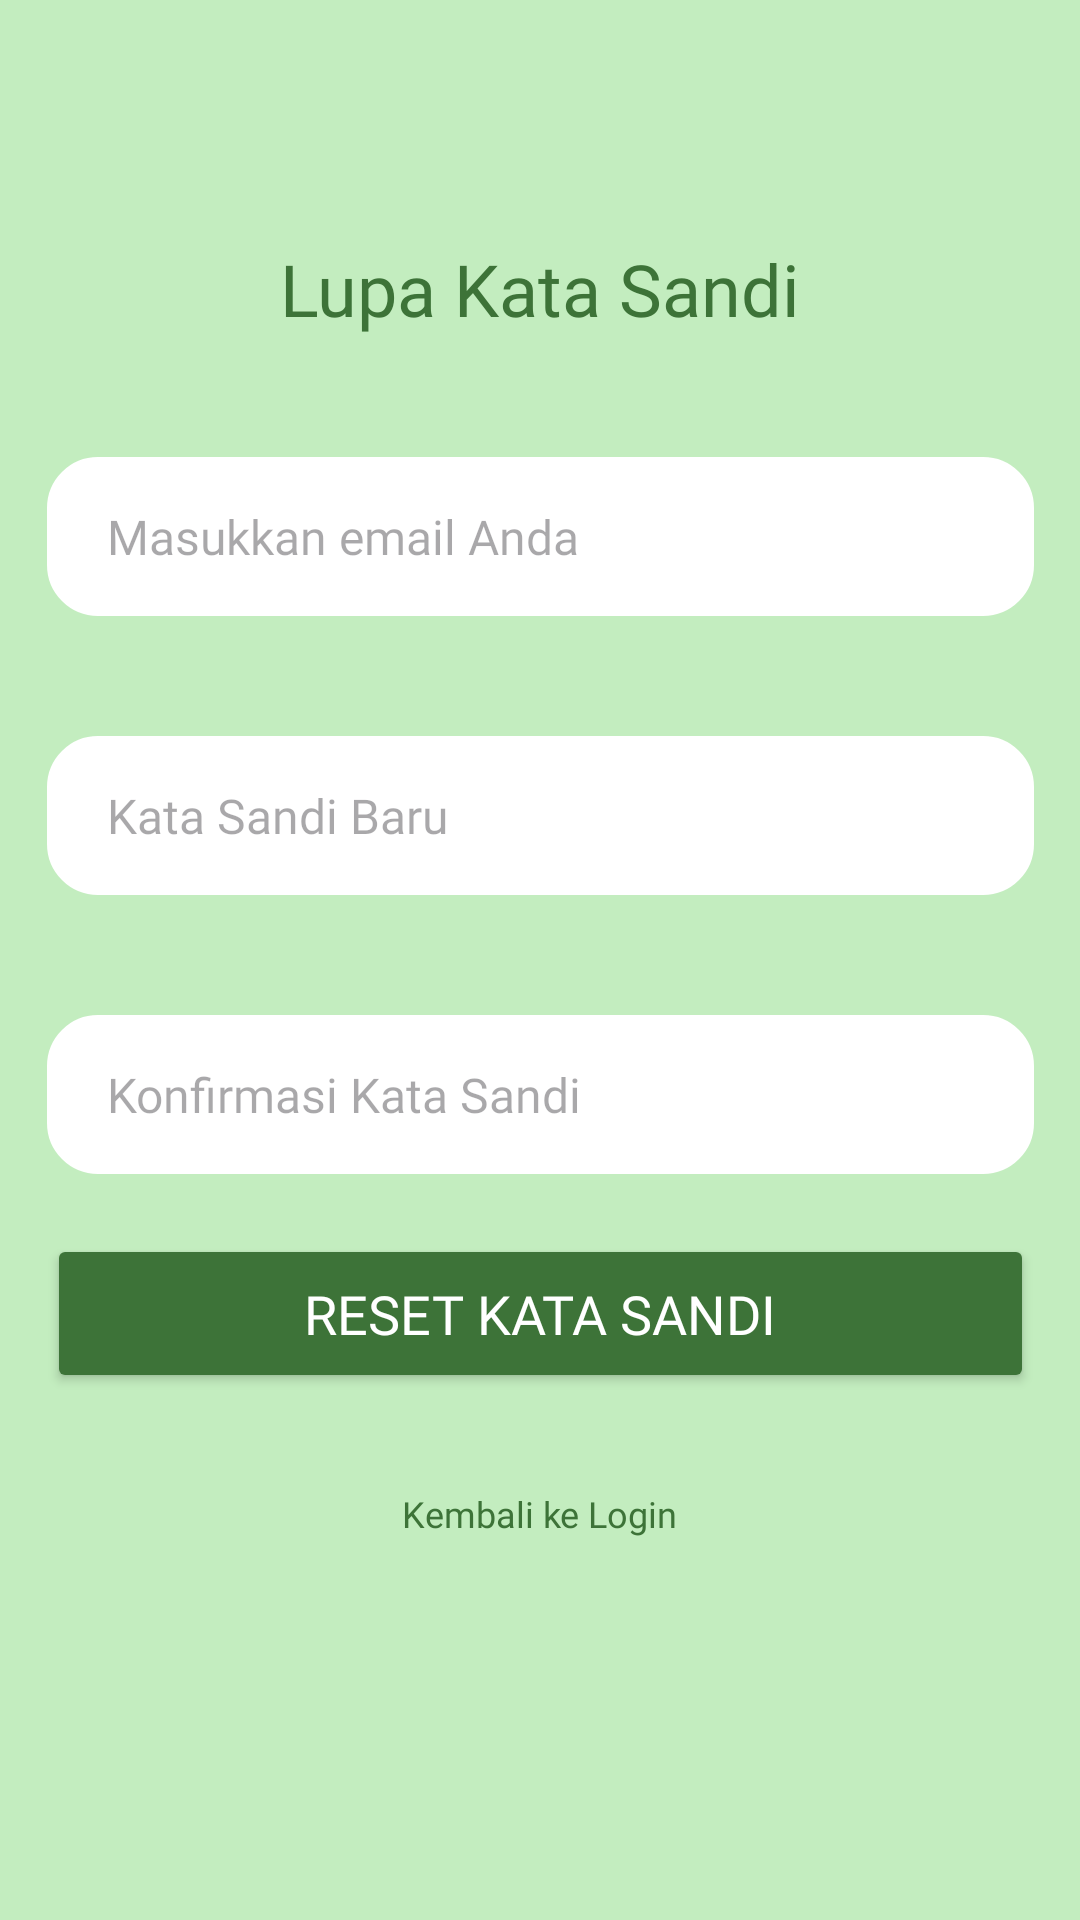

Produce the Android XML layout that renders to this screen, including the resource entries it uses.
<!-- AndroidManifest.xml: application theme Theme.Akhirtolong -->
<!-- res/layout/activity_lupakatasandi.xml -->
<?xml version="1.0" encoding="utf-8"?>
<androidx.constraintlayout.widget.ConstraintLayout xmlns:android="http://schemas.android.com/apk/res/android"
    xmlns:app="http://schemas.android.com/apk/res-auto"
    xmlns:tools="http://schemas.android.com/tools"
    android:id="@+id/main"
    android:layout_width="match_parent"
    android:layout_height="match_parent"
    android:background="@color/background"
    tools:context=".LupakatasandiActivity">

    <ImageView
        android:id="@+id/back"
        android:layout_width="wrap_content"
        android:layout_height="wrap_content"
        android:layout_marginTop="32dp"
        android:src="@drawable/back"
        app:layout_constraintEnd_toEndOf="parent"
        app:layout_constraintStart_toStartOf="parent"
        app:layout_constraintHorizontal_bias="0.041"
        app:layout_constraintTop_toTopOf="parent" />

    <TextView
        android:id="@+id/tv_lupa_kata_sandi"
        android:layout_width="wrap_content"
        android:layout_height="wrap_content"
        android:layout_marginTop="80dp"
        android:fontFamily="@font/poppinsbold"
        android:text="Lupa Kata Sandi"
        android:textColor="@color/green"
        android:textSize="24sp"
        app:layout_constraintEnd_toEndOf="parent"
        app:layout_constraintStart_toStartOf="parent"
        app:layout_constraintTop_toTopOf="parent" />

    <EditText
        android:id="@+id/emaillupasandi"
        android:layout_width="329dp"
        android:layout_height="53dp"
        android:layout_marginTop="40dp"
        android:background="@drawable/btn_shape"
        android:backgroundTint="@color/white"
        android:fontFamily="@font/poppinsmedium"
        android:hint="Masukkan email Anda"
        android:inputType="textEmailAddress"
        android:paddingLeft="20dp"
        android:textSize="16sp"
        app:layout_constraintEnd_toEndOf="parent"
        app:layout_constraintStart_toStartOf="parent"
        app:layout_constraintTop_toBottomOf="@id/tv_lupa_kata_sandi" />

    <EditText
        android:id="@+id/katasandibaru"
        android:layout_width="329dp"
        android:layout_height="53dp"
        android:layout_marginTop="40dp"
        android:background="@drawable/btn_shape"
        android:backgroundTint="@color/white"
        android:fontFamily="@font/poppinsmedium"
        android:hint="Kata Sandi Baru"
        android:inputType="textPassword"
        android:paddingLeft="20dp"
        android:textSize="16sp"
        app:layout_constraintEnd_toEndOf="parent"
        app:layout_constraintStart_toStartOf="parent"
        app:layout_constraintTop_toBottomOf="@id/emaillupasandi" />

    <EditText
        android:id="@+id/konfirmasikatasandibaru"
        android:layout_width="329dp"
        android:layout_height="53dp"
        android:layout_marginTop="40dp"
        android:background="@drawable/btn_shape"
        android:backgroundTint="@color/white"
        android:fontFamily="@font/poppinsmedium"
        android:hint="Konfirmasi Kata Sandi"
        android:inputType="textPassword"
        android:paddingLeft="20dp"
        android:textSize="16sp"
        app:layout_constraintEnd_toEndOf="parent"
        app:layout_constraintStart_toStartOf="parent"
        app:layout_constraintTop_toBottomOf="@id/katasandibaru" />

    <Button
        android:id="@+id/btn_reset_kata_sandi"
        android:layout_width="329dp"
        android:layout_height="53dp"
        android:layout_marginTop="20dp"
        android:backgroundTint="@color/green"
        android:fontFamily="@font/poppinsbold"
        android:text="Reset Kata Sandi"
        android:textColor="@color/white"
        android:textSize="18sp"
        app:layout_constraintEnd_toEndOf="parent"
        app:layout_constraintStart_toStartOf="parent"
        app:layout_constraintTop_toBottomOf="@id/konfirmasikatasandibaru" />

    <TextView
        android:id="@+id/link_kembali_login"
        android:layout_width="wrap_content"
        android:layout_height="wrap_content"
        android:layout_marginTop="16dp"
        android:fontFamily="@font/poppinsmedium"
        android:text="Kembali ke Login"
        android:textColor="@color/green"
        android:textSize="12sp"
        android:padding="16dp"
        android:minWidth="48dp"
        android:minHeight="48dp"
        android:clickable="true"
        android:focusable="true"
        app:layout_constraintEnd_toEndOf="parent"
        app:layout_constraintStart_toStartOf="parent"
        app:layout_constraintTop_toBottomOf="@id/btn_reset_kata_sandi" />

</androidx.constraintlayout.widget.ConstraintLayout>
<!-- resources referenced by this layout -->
<resources>
  <color name="background">#C3EDBF</color>
  <color name="green">#3D7338</color>
  <color name="white">#FFFFFFFF</color>
  <!-- drawable btn_shape (drawable) -->
  <shape xmlns:android="http://schemas.android.com/apk/res/android"
      android:shape="rectangle">
  
      
      <solid android:color="#FFFFFFFF" />
  
      
      <corners android:radius="16dp" />
  
      
      <stroke
          android:width="2dp"
          android:color="#FFFFFFFF" />
  
      
      <padding
          android:left="10dp"
          android:top="10dp"
          android:right="10dp"
          android:bottom="10dp" />
  </shape>
  <style name="Theme.Akhirtolong" parent="Base.Theme.Akhirtolong" />
  <style name="Base.Theme.Akhirtolong" parent="Theme.Material3.DayNight.NoActionBar">
          
          
      </style>
</resources>
